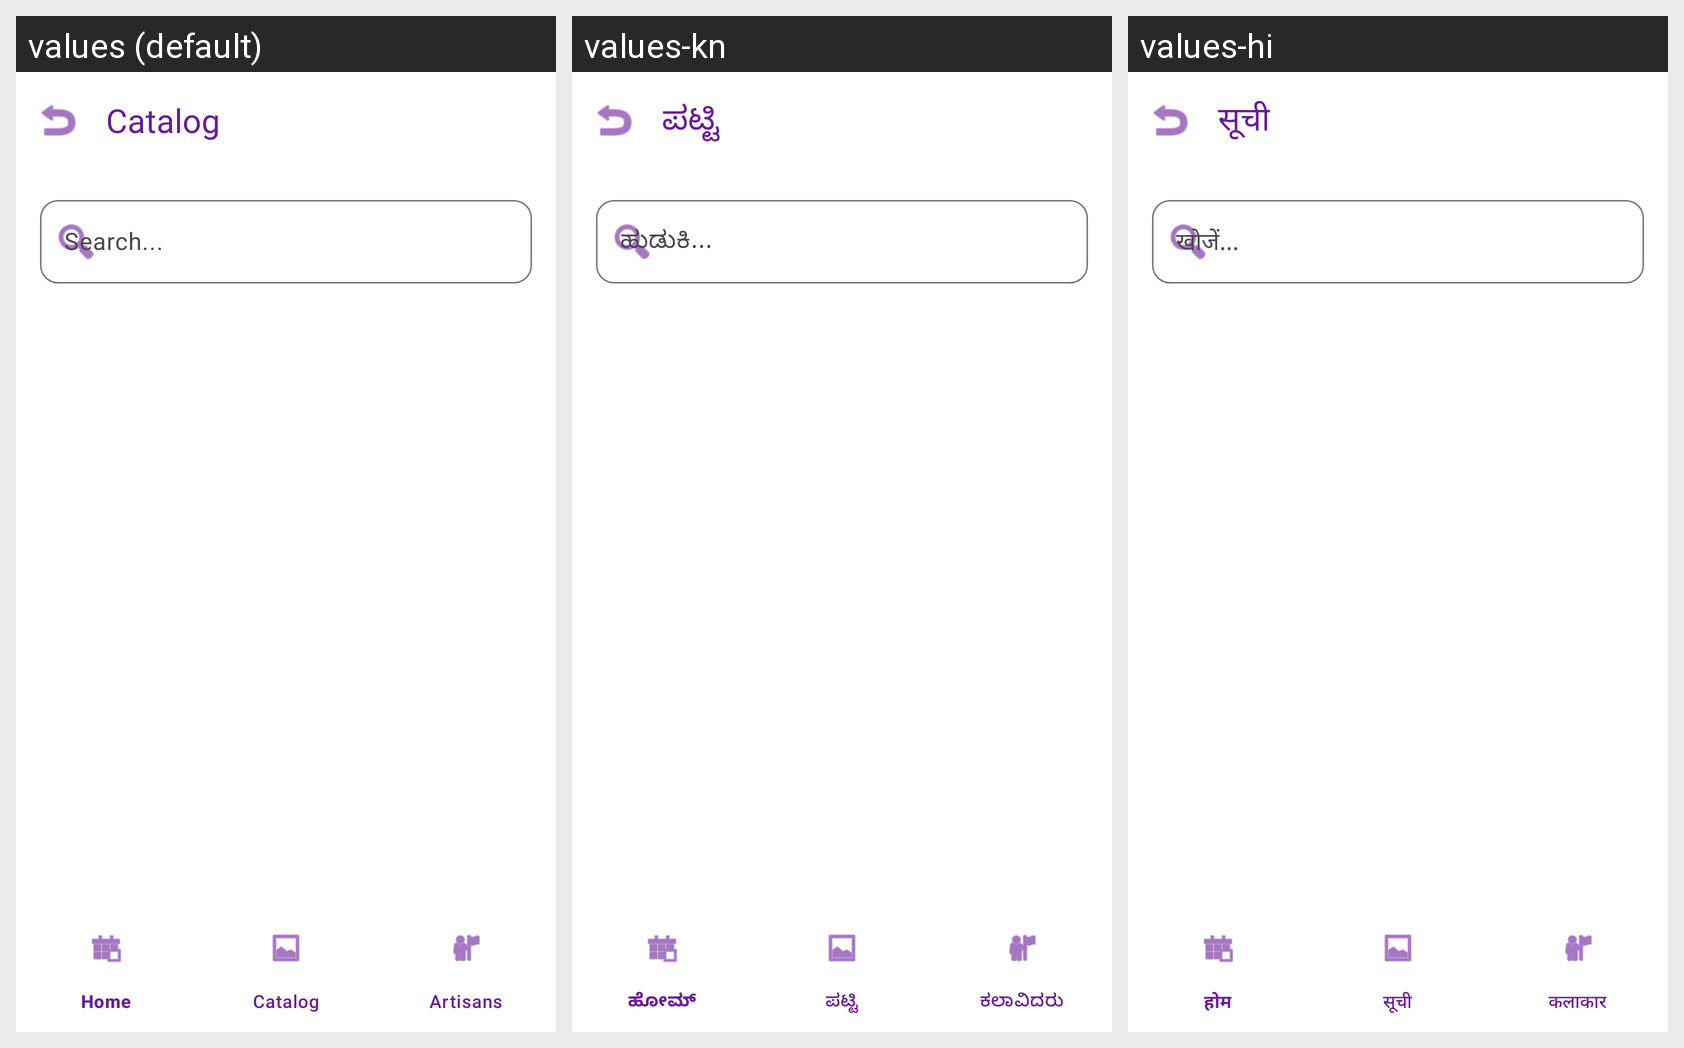

Translations of the strings shown on this Android screen, per locale in the grid:
Android screen res/layout/activity_catalog.xml rendered under 3 locales, left to right: values (default), values-kn, values-hi. Device: Nexus 5 (rendered at 1080×1920; each locale shown at half size, 540×960, under a caption strip naming it); theme Theme.ChannapatnaApp.
Strings drawn on this screen, with the default value and each locale's value (text and hints the layout hard-codes, and strings that could not be matched under every locale, appear in the picture but are not listed):

catalog
  values: Catalog
  values-kn: ಪಟ್ಟಿ
  values-hi: सूची

search_hint
  values: Search...
  values-kn: ಹುಡುಕಿ...
  values-hi: खोजें...
